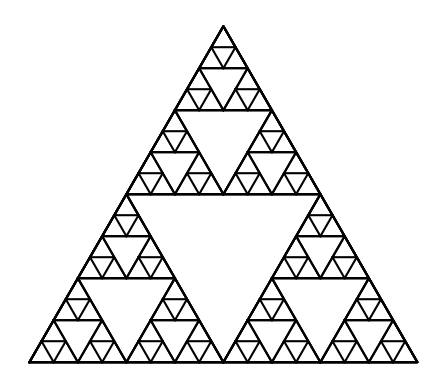

Write Python code to recreate this figure.
import matplotlib.pyplot as plt
import numpy as np

def sierpinski(points, depth):
    if depth == 0:
        return
    
    p1, p2, p3 = points
    
    # Calculate midpoints of triangle sides
    mid1 = (p1 + p2) / 2
    mid2 = (p2 + p3) / 2
    mid3 = (p1 + p3) / 2
    
    # Plot the triangle
    plt.plot(*zip(*[p1, p2, p3, p1]), color='black')
    
    # Recursive calls for smaller triangles
    sierpinski([p1, mid1, mid3], depth - 1)
    sierpinski([mid1, p2, mid2], depth - 1)
    sierpinski([mid3, mid2, p3], depth - 1)

# Initial triangle vertices
initial_points = np.array([[0, 0], [1, 0], [0.5, np.sqrt(3) / 2]])

# Set recursion depth
depth = 5

# Create plot
fig, ax = plt.subplots()
ax.set_aspect('equal', adjustable='box')
ax.axis('off')

# Generate and plot the Sierpiński triangle
sierpinski(initial_points, depth)

# Show the plot
plt.show()